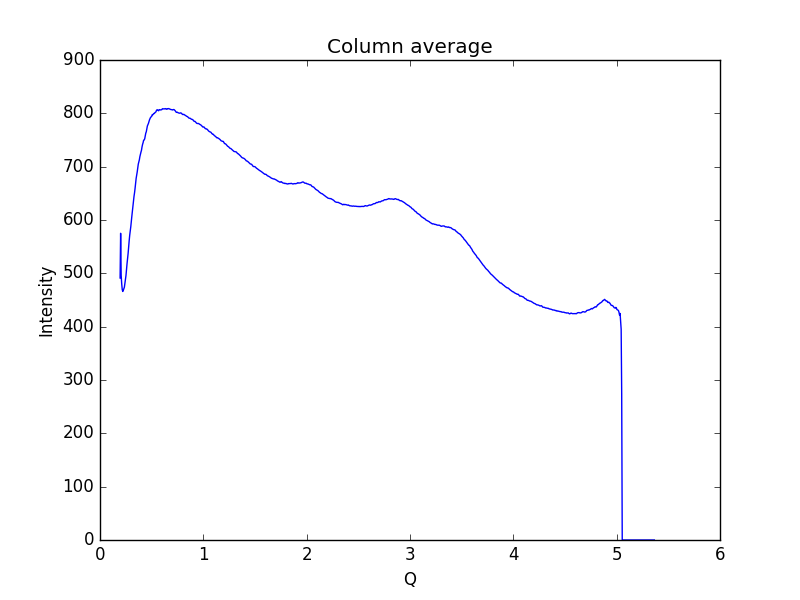

The file beside this chart, header and first rows:
0.19448614755544588, 491.252
0.1997, 575.1
0.2048, 496.5
0.21, 480.4
0.2152, 469.6
0.2204, 466
0.2255, 468.2
0.2307, 471.1
0.2359, 474
0.2411, 481.6
0.2462, 488.2
0.2514, 496
0.2566, 507.5
0.2618, 518.3
0.2669, 527.5
0.2721, 537.4
0.2773, 550.2
0.2825, 561.3
0.2876, 571.7
0.2928, 579.1
0.298, 587.5
0.3032, 598.1
0.3083, 607.4
0.3135, 617.1
0.3187, 627.3
0.3239, 637.8
0.329, 644.2
0.3342, 651
0.3394, 659.3
0.3446, 669.5
0.3497, 678
0.3549, 683.7
0.3601, 690.1
0.3653, 697.8
0.3704, 704.7
0.3756, 709.1
0.3808, 712.8
0.386, 718.9
0.3911, 723.2
0.3963, 727.2
0.4015, 730.8
0.4067, 737
0.4118, 741.7
0.417, 745
0.4222, 749.6
0.4274, 750.1
0.4325, 752.2
0.4377, 757.5
0.4429, 762.8
0.4481, 765.5
0.4532, 771.2
0.4584, 776.3
0.4636, 778.7
0.4688, 781.1
0.4739, 784.3
0.4791, 787.9
0.4843, 789.9
0.4895, 792.4
0.4946, 793.2
0.4998, 794.2
0.505, 797.3
... 939 more rows
